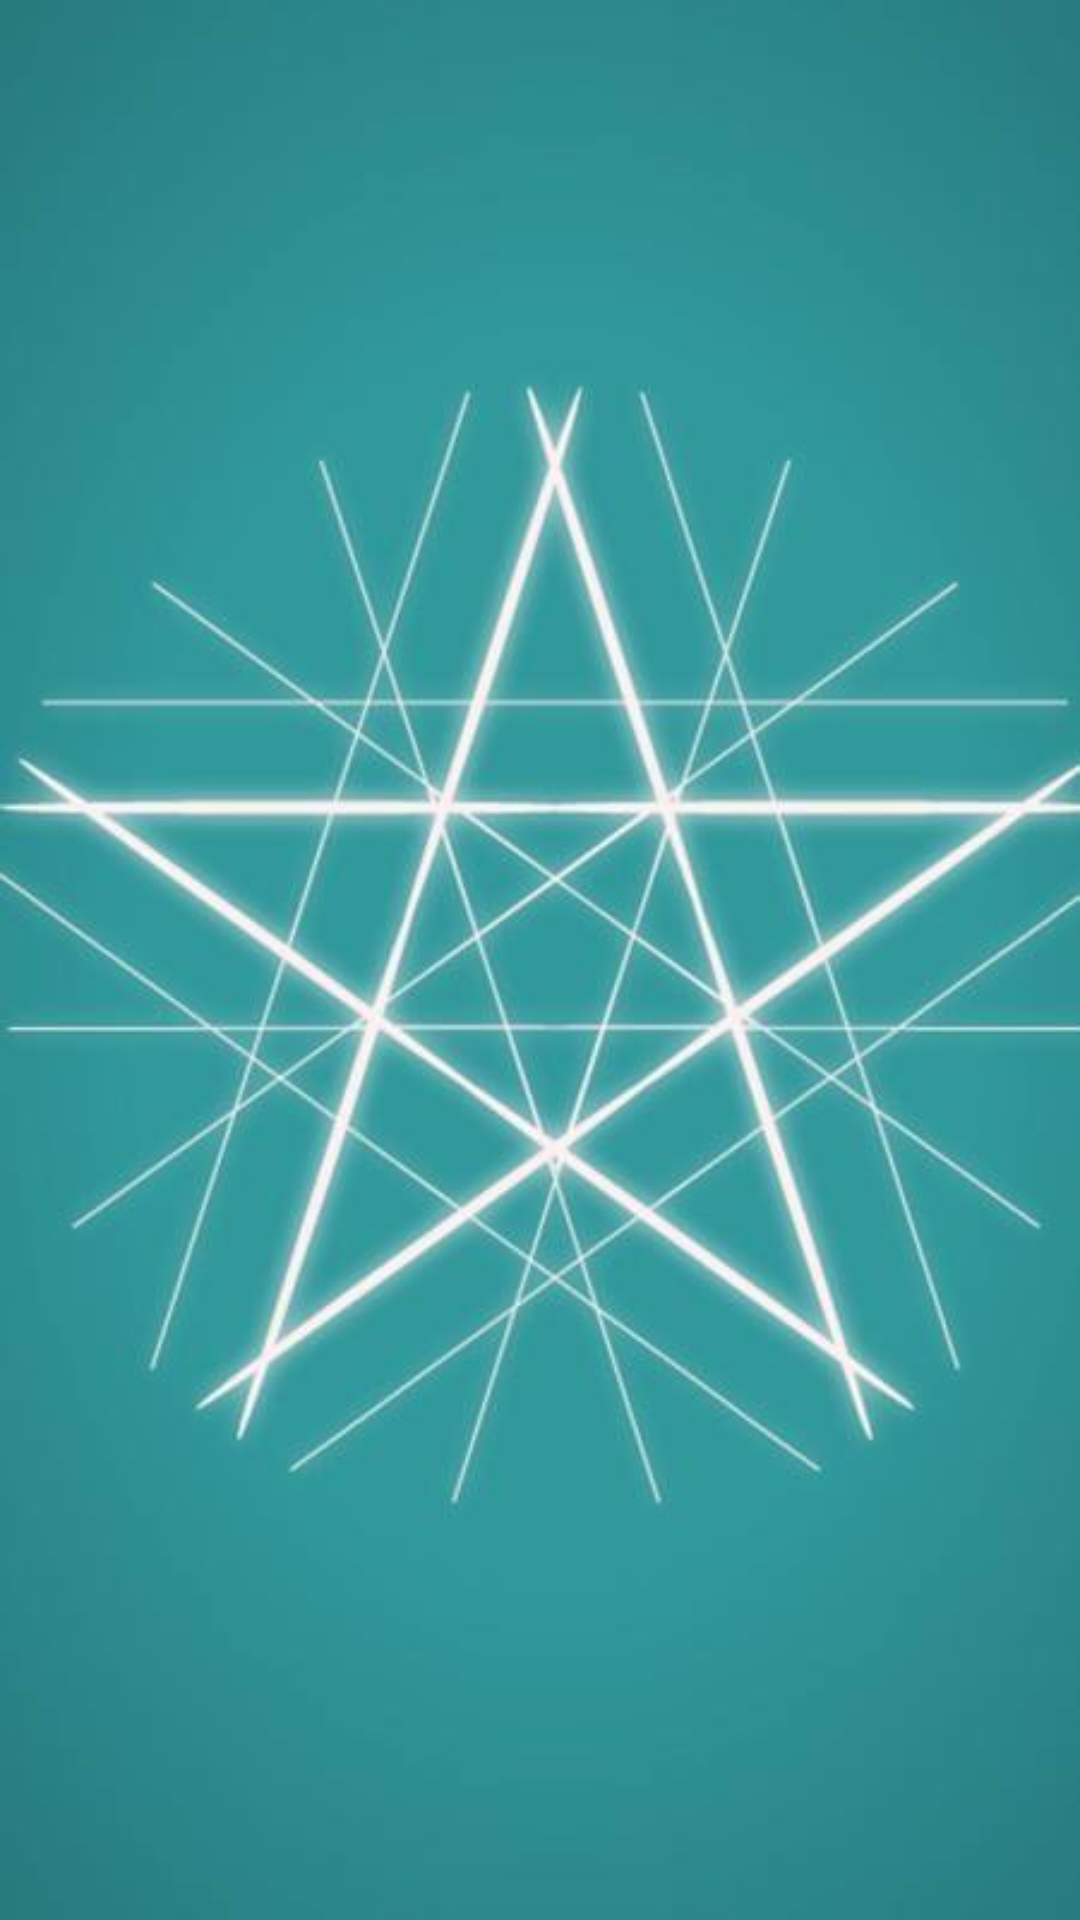

Layout XML and referenced resources for this Android screen:
<!-- AndroidManifest.xml: application theme AppTheme -->
<!-- res/layout/activity_record.xml -->
<?xml version="1.0" encoding="utf-8"?>
<LinearLayout
  xmlns:android="http://schemas.android.com/apk/res/android"
  android:orientation="vertical"
  android:layout_width="match_parent"
  android:layout_height="match_parent"
  android:background="@drawable/demo_backgroud">

  <ListView
    android:id="@+id/listView"
    android:layout_width="match_parent"
    android:layout_height="match_parent"></ListView>
</LinearLayout>
<!-- resources referenced by this layout -->
<resources>
  <!-- drawable demo_backgroud: jpg bitmap (drawable-hdpi, 24473 bytes) -->
  <style name="AppTheme" parent="android:Theme.Holo.Light.DarkActionBar">
      
    </style>
</resources>
